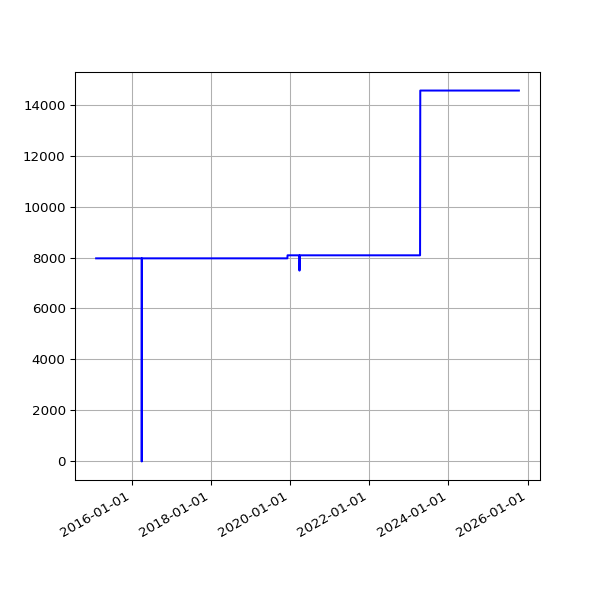

The file beside this chart, header and first rows:
date, value
2015-02-05 02:23:09 +0000, 7967
2015-02-06 02:22:13 +0000, 7967
2015-02-07 02:06:23 +0000, 7967
2015-02-08 02:03:34 +0000, 7967
2015-02-09 02:21:09 +0000, 7967
2015-02-10 02:35:33 +0000, 7967
2015-02-11 02:01:42 +0000, 7967
2015-02-12 03:08:40 +0000, 7967
2015-02-13 02:10:34 +0000, 7967
2015-02-14 02:06:14 +0000, 7967
2015-02-15 02:04:16 +0000, 7967
2015-02-16 02:23:09 +0000, 7967
2015-02-17 02:26:02 +0000, 7967
2015-02-18 02:32:52 +0000, 7967
2015-02-19 02:39:30 +0000, 7967
2015-02-20 02:35:54 +0000, 7967
2015-02-21 01:57:35 +0000, 7967
2015-02-22 02:01:19 +0000, 7967
2015-02-23 02:22:54 +0000, 7967
2015-02-24 02:26:12 +0000, 7967
2015-02-25 02:45:48 +0000, 7967
2015-02-26 02:50:08 +0000, 7967
2015-02-27 02:52:01 +0000, 7967
2015-02-28 02:06:18 +0000, 7967
2015-03-01 02:03:07 +0000, 7967
2015-03-02 02:33:12 +0000, 7967
2015-03-03 02:40:34 +0000, 7967
2015-03-04 02:51:31 +0000, 7967
2015-03-05 02:24:54 +0000, 7967
2015-03-06 02:17:43 +0000, 7967
2015-03-07 02:04:13 +0000, 7967
2015-03-08 01:55:32 +0000, 7967
2015-03-09 02:09:44 +0000, 7967
2015-03-10 02:18:54 +0000, 7967
2015-03-11 02:42:45 +0000, 7967
2015-03-12 02:09:27 +0000, 7967
2015-03-13 02:05:27 +0000, 7967
2015-03-14 02:03:51 +0000, 7967
2015-03-15 01:59:39 +0000, 7967
2015-03-16 02:17:22 +0000, 7967
2015-03-17 02:20:27 +0000, 7967
2015-03-19 03:36:54 +0000, 7967
2015-03-20 03:35:10 +0000, 7967
2015-03-21 03:21:30 +0000, 7967
2015-03-22 03:25:15 +0000, 7967
2015-03-23 03:27:11 +0000, 7967
2015-03-24 03:33:32 +0000, 7967
2015-03-25 03:48:30 +0000, 7967
2015-03-26 03:34:05 +0000, 7967
2015-03-27 03:03:16 +0000, 7967
2015-03-28 02:00:21 +0000, 7967
2015-03-29 03:12:34 +0100, 7967
2015-03-30 01:55:25 +0100, 7967
2015-03-31 01:57:24 +0100, 7967
2015-04-01 02:03:38 +0100, 7967
2015-04-02 02:33:02 +0100, 7967
2015-04-04 02:04:53 +0100, 7967
2015-04-05 02:04:15 +0100, 7967
2015-04-06 02:11:59 +0100, 7967
2015-04-07 02:20:38 +0100, 7967
... 2,797 more rows
